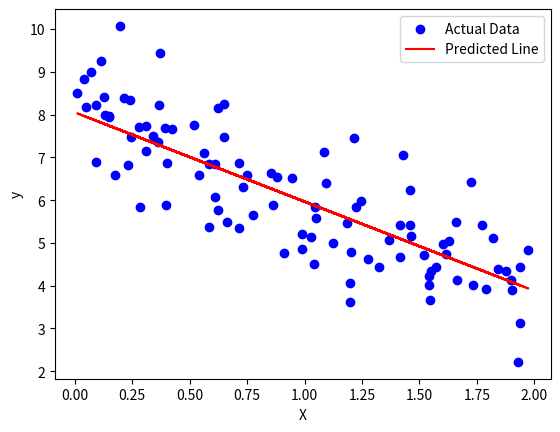

Generate this figure with matplotlib:
import numpy as np
import matplotlib.pyplot as plt

np.random.seed(42)

X = 2 * np.random.rand(100,1)
y = 8 + -2 * X + np.random.randn(100, 1)

def mean_squared_error(y_true, y_pred):
    return np.mean((y_true - y_pred) ** 2)

def gradient_descent(X, y, learning_rate = 0.01, epochs = 1000):
    n = len(y)
    w = np.random.randn(1)
    b = np.random.randn(1)
    
    for i in range(epochs):
        y_pred = w * X + b
        dw = -(2/n) * np.sum(X * (y - y_pred))
        db = -(2/n) * np.sum(y - y_pred)
        
        w -= learning_rate * dw
        b -= learning_rate * db
        
    return w, b

w, b = gradient_descent(X, y)

print(f"Optimized Weight: {w}, Optimized Bias: {b}")

y_pred = w * X + b

plt.scatter(X, y, color='blue', label="Actual Data")
plt.plot(X, y_pred, color='red', label="Predicted Line")
plt.xlabel("X")
plt.ylabel("y")
plt.legend()
plt.show()
